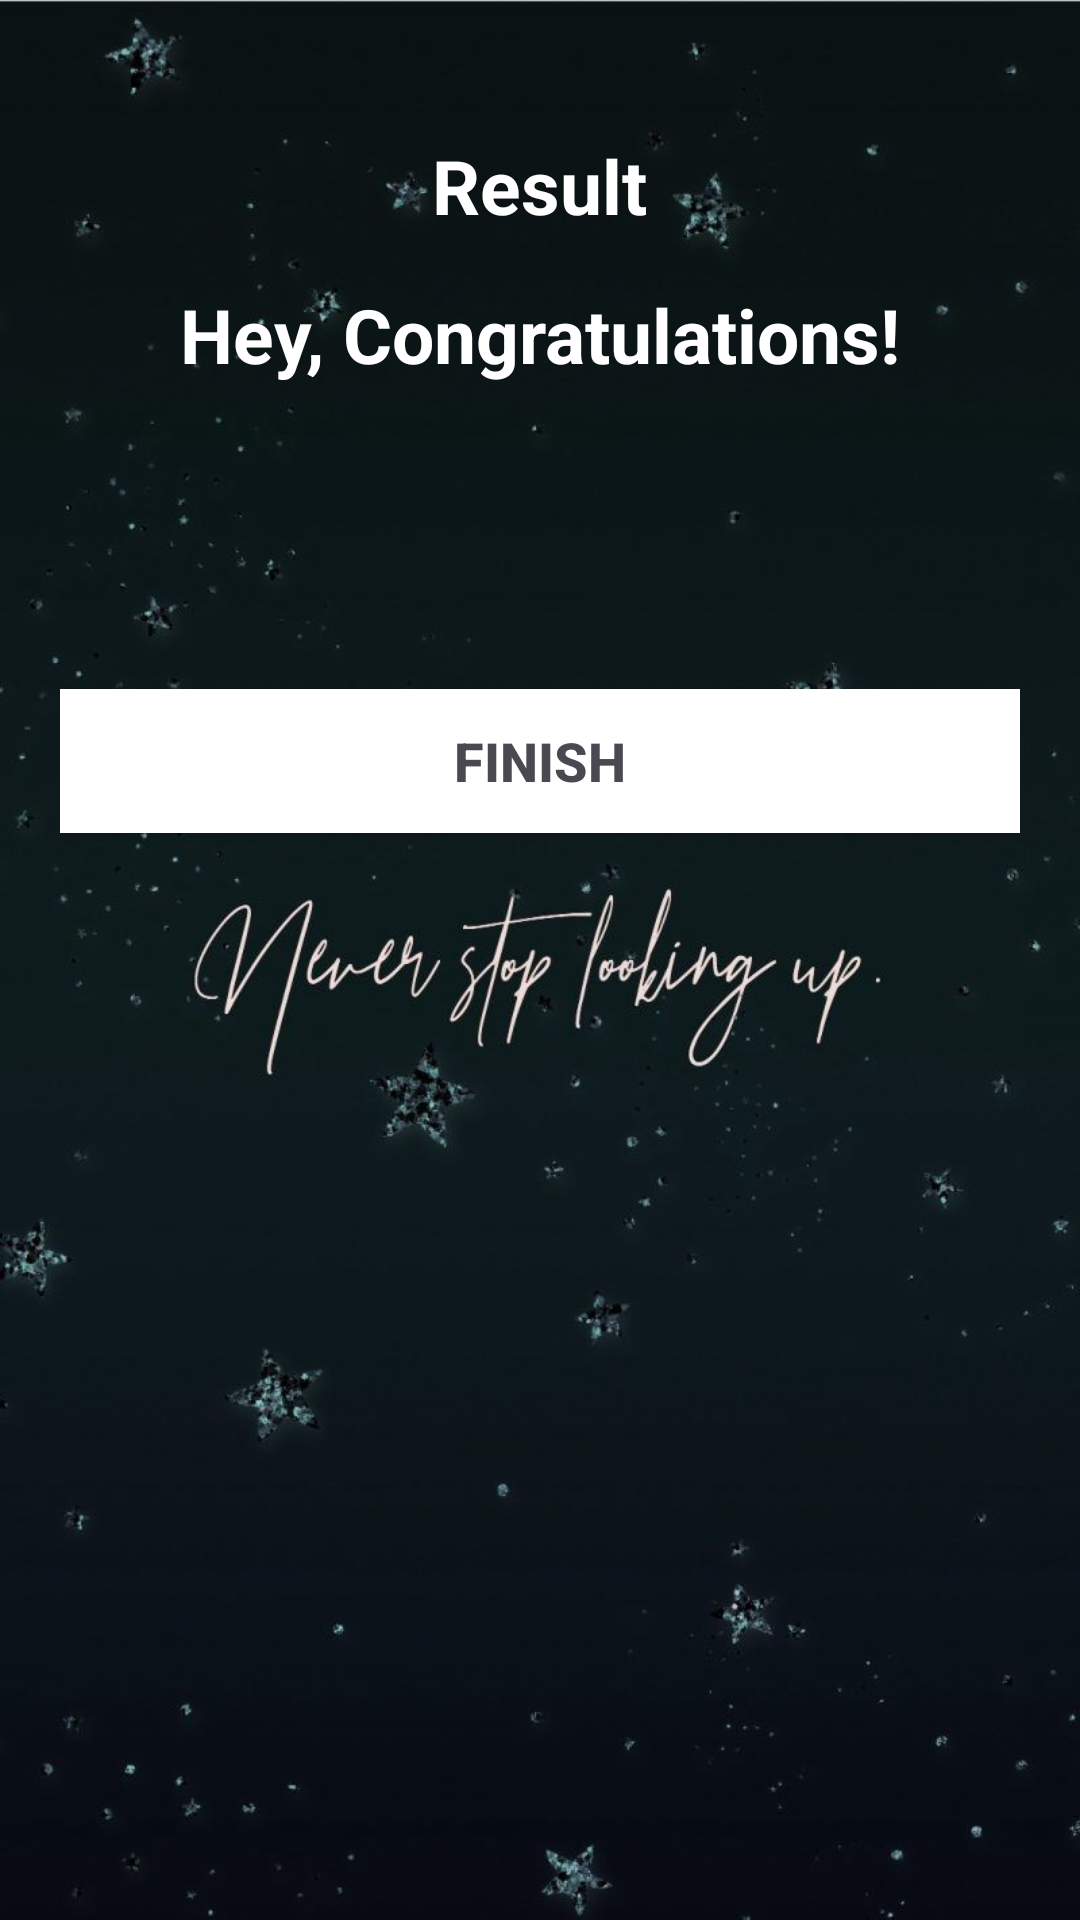

This screen was rendered from an Android layout file. Write that file and the resources it references.
<!-- AndroidManifest.xml: application theme Theme.English_Course -->
<!-- res/layout/activity_result.xml -->
<?xml version="1.0" encoding="utf-8"?>
<LinearLayout xmlns:android="http://schemas.android.com/apk/res/android"
    xmlns:tools="http://schemas.android.com/tools"
    android:layout_width="match_parent"
    android:layout_height="match_parent"
    android:background="@drawable/g1"
    android:orientation="vertical"
    android:gravity="center_horizontal"
    android:padding="20dp"
    tools:context=".MainActivity">

    <TextView
        android:id="@+id/tv_result"
        android:layout_width="wrap_content"
        android:layout_height="wrap_content"
        android:layout_marginTop="25dp"
        android:text="Result"
        android:textColor="@android:color/white"
        android:textSize="25sp"
        android:textStyle="bold" />

    <ImageView
        android:id="@+id/iv_trophy"
        android:layout_width="wrap_content"
        android:layout_height="wrap_content"
        android:contentDescription="image"
        android:src="@drawable/ic_trophy" />

    <TextView
        android:id="@+id/tv_congratulations"
        android:layout_width="wrap_content"
        android:layout_height="wrap_content"
        android:layout_marginTop="16dp"
        android:text="Hey, Congratulations!"
        android:textColor="@android:color/white"
        android:textSize="25sp"
        android:textStyle="bold"/>

    <TextView
        android:id="@+id/tv_name"
        android:layout_width="wrap_content"
        android:layout_height="wrap_content"
        android:layout_marginTop="25dp"
        android:textColor="@android:color/white"
        android:textSize="22sp"
        android:textStyle="bold"
        tools:text="Username" />

    <TextView
        android:id="@+id/tv_score"
        android:layout_width="wrap_content"
        android:layout_height="wrap_content"
        android:layout_marginTop="10dp"
        android:textColor="@android:color/secondary_text_dark"
        android:textSize="20sp"
        tools:text="Your Score is 9 out of 10" />

    <Button
        android:id="@+id/btn_finish"
        android:layout_width="match_parent"
        android:layout_height="wrap_content"
        android:layout_marginTop="10dp"
        android:background="@android:color/white"
        android:text="FINISH"
        android:textColor="#4A4850"
        android:textSize="18sp"
        android:textStyle="bold" />
</LinearLayout>
<!-- resources referenced by this layout -->
<resources>
  <!-- drawable g1: jpeg bitmap (drawable, 43778 bytes) -->
  <style name="Theme.English_Course" parent="Theme.MaterialComponents.DayNight.DarkActionBar">
          
          <item name="colorPrimary">@color/purple_500</item>
          <item name="colorPrimaryVariant">@color/purple_700</item>
          <item name="colorOnPrimary">@color/white</item>
          
          <item name="colorSecondary">@color/teal_200</item>
          <item name="colorSecondaryVariant">@color/teal_700</item>
          <item name="colorOnSecondary">@color/black</item>
          
          <item name="android:statusBarColor" tools:targetApi="l">?attr/colorPrimaryVariant</item>
          <item name="colorAccent">#332828</item>
  
          
      </style>
  <color name="purple_500">#FF6200EE</color>
  <color name="purple_700">#FF3700B3</color>
  <color name="white">#FFFFFFFF</color>
  <color name="teal_200">#FF03DAC5</color>
  <color name="teal_700">#FF018786</color>
  <color name="black">#FF000000</color>
</resources>
